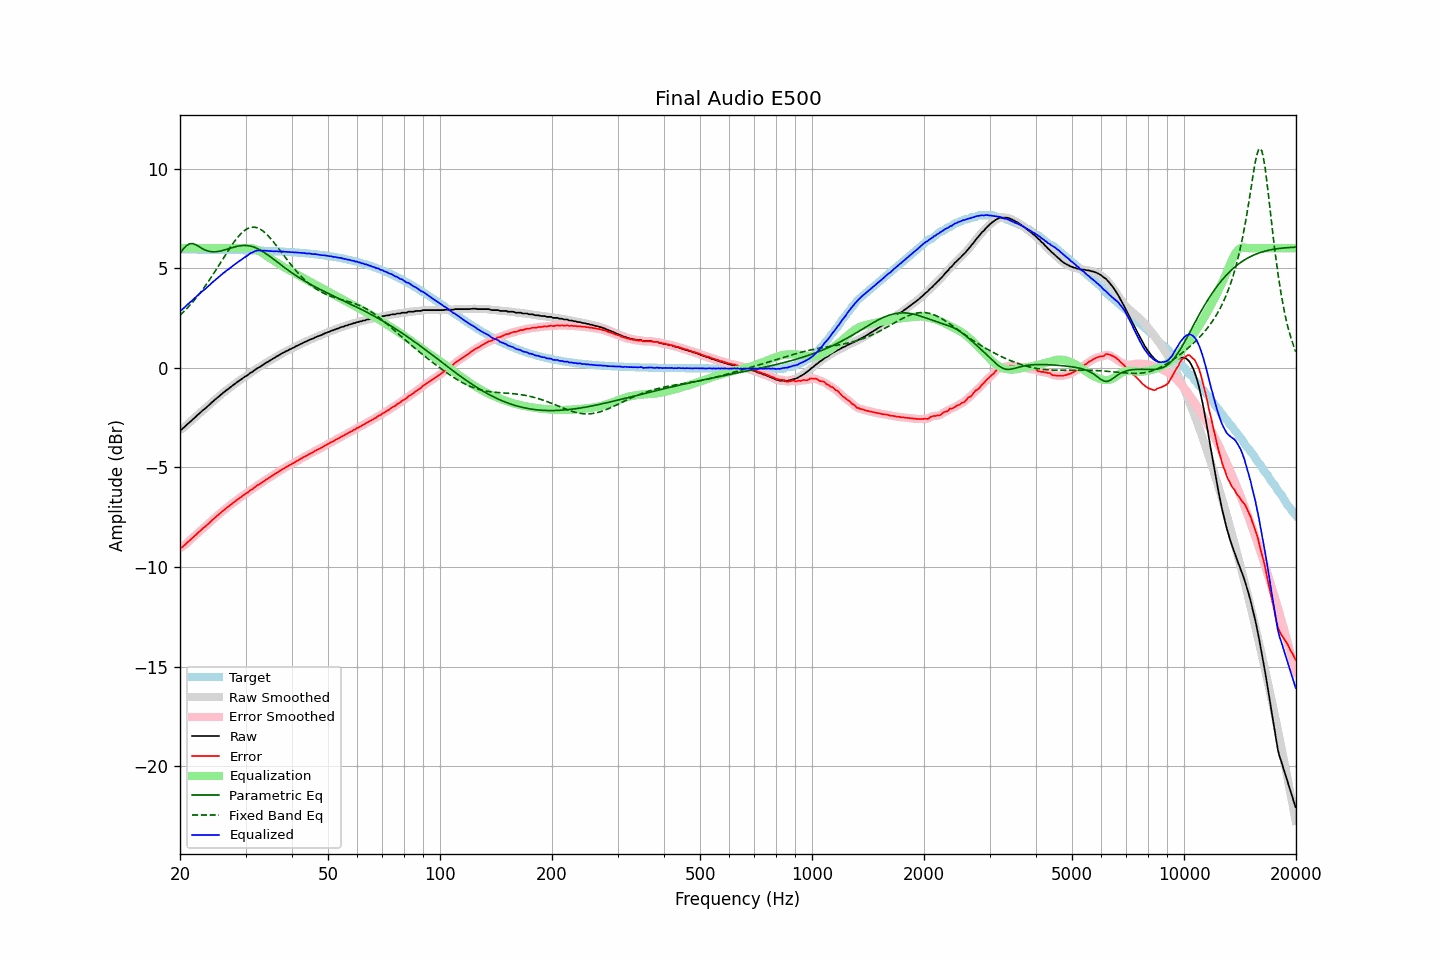

Source data for this figure (header and first rows):
frequency, raw, error, smoothed, error_smoothed, equalization, parametric_eq, fixed_band_eq, equalized_raw, equalized_smoothed, target
20.00, -3.11, -9.04, -3.12, -9.06, 6.00, 5.75, 2.63, 2.89, 2.88, 5.94
20.20, -3.10, -9.03, -3.08, -9.01, 6.00, 5.85, 2.71, 2.90, 2.92, 5.94
20.40, -3.03, -8.96, -3.02, -8.96, 6.00, 5.96, 2.79, 2.97, 2.98, 5.94
20.61, -2.96, -8.89, -2.96, -8.90, 6.00, 6.04, 2.87, 3.04, 3.04, 5.94
20.81, -2.88, -8.81, -2.88, -8.82, 6.00, 6.13, 2.95, 3.12, 3.12, 5.94
21.02, -2.81, -8.74, -2.81, -8.74, 6.00, 6.18, 3.04, 3.19, 3.19, 5.93
21.23, -2.74, -8.67, -2.74, -8.67, 6.00, 6.22, 3.12, 3.26, 3.26, 5.93
21.44, -2.67, -8.60, -2.66, -8.60, 6.00, 6.23, 3.21, 3.33, 3.34, 5.93
21.66, -2.59, -8.52, -2.59, -8.52, 6.00, 6.23, 3.30, 3.41, 3.41, 5.93
21.87, -2.52, -8.45, -2.52, -8.45, 6.00, 6.20, 3.40, 3.48, 3.48, 5.93
22.09, -2.45, -8.38, -2.44, -8.37, 6.00, 6.17, 3.50, 3.55, 3.56, 5.93
22.31, -2.37, -8.30, -2.37, -8.30, 6.00, 6.12, 3.60, 3.63, 3.63, 5.93
22.54, -2.30, -8.23, -2.30, -8.23, 6.00, 6.07, 3.70, 3.70, 3.70, 5.93
22.76, -2.23, -8.16, -2.22, -8.15, 6.00, 6.02, 3.81, 3.77, 3.78, 5.93
22.99, -2.15, -8.08, -2.16, -8.09, 6.00, 5.97, 3.91, 3.85, 3.84, 5.93
23.22, -2.09, -8.02, -2.09, -8.02, 6.00, 5.93, 4.02, 3.91, 3.91, 5.93
23.45, -2.03, -7.95, -2.02, -7.95, 6.00, 5.90, 4.14, 3.97, 3.98, 5.93
23.69, -1.95, -7.88, -1.95, -7.88, 6.00, 5.87, 4.25, 4.05, 4.05, 5.93
23.92, -1.88, -7.80, -1.88, -7.80, 6.00, 5.84, 4.37, 4.12, 4.12, 5.93
24.16, -1.81, -7.73, -1.80, -7.73, 6.00, 5.83, 4.49, 4.19, 4.20, 5.93
24.40, -1.73, -7.65, -1.73, -7.65, 6.00, 5.82, 4.61, 4.27, 4.27, 5.92
24.65, -1.66, -7.58, -1.66, -7.58, 6.00, 5.82, 4.74, 4.34, 4.34, 5.92
24.89, -1.59, -7.51, -1.59, -7.51, 6.00, 5.82, 4.86, 4.41, 4.41, 5.92
25.14, -1.53, -7.45, -1.52, -7.45, 6.00, 5.83, 4.99, 4.47, 4.48, 5.92
25.39, -1.46, -7.38, -1.46, -7.38, 6.00, 5.84, 5.12, 4.54, 4.54, 5.92
25.65, -1.39, -7.31, -1.39, -7.31, 6.00, 5.86, 5.25, 4.61, 4.61, 5.92
25.91, -1.32, -7.24, -1.32, -7.24, 6.00, 5.87, 5.37, 4.68, 4.68, 5.92
26.16, -1.25, -7.16, -1.25, -7.17, 6.00, 5.90, 5.50, 4.75, 4.75, 5.92
26.43, -1.19, -7.11, -1.19, -7.10, 6.00, 5.92, 5.63, 4.81, 4.81, 5.92
26.69, -1.12, -7.03, -1.12, -7.04, 6.00, 5.94, 5.76, 4.88, 4.88, 5.92
26.96, -1.07, -6.98, -1.06, -6.98, 6.00, 5.97, 5.88, 4.93, 4.94, 5.91
27.23, -1.00, -6.91, -1.00, -6.91, 6.00, 5.99, 6.01, 5.00, 5.00, 5.91
27.50, -0.94, -6.85, -0.94, -6.85, 6.00, 6.02, 6.13, 5.06, 5.06, 5.91
27.77, -0.88, -6.79, -0.88, -6.79, 6.00, 6.04, 6.24, 5.12, 5.12, 5.91
28.05, -0.82, -6.73, -0.82, -6.73, 6.00, 6.06, 6.35, 5.18, 5.18, 5.91
28.33, -0.76, -6.66, -0.76, -6.66, 6.00, 6.08, 6.46, 5.24, 5.24, 5.91
28.62, -0.70, -6.60, -0.70, -6.60, 6.00, 6.10, 6.56, 5.30, 5.30, 5.91
28.90, -0.64, -6.54, -0.64, -6.54, 6.00, 6.12, 6.65, 5.36, 5.36, 5.90
29.19, -0.59, -6.49, -0.58, -6.49, 6.00, 6.13, 6.74, 5.41, 5.42, 5.90
29.48, -0.53, -6.43, -0.53, -6.43, 6.00, 6.13, 6.81, 5.47, 5.47, 5.90
29.78, -0.47, -6.37, -0.47, -6.37, 6.00, 6.14, 6.88, 5.53, 5.53, 5.90
30.08, -0.42, -6.32, -0.42, -6.32, 6.01, 6.14, 6.93, 5.59, 5.59, 5.90
30.38, -0.38, -6.27, -0.37, -6.26, 6.01, 6.13, 6.98, 5.63, 5.64, 5.89
30.68, -0.31, -6.20, -0.31, -6.21, 6.01, 6.12, 7.02, 5.70, 5.70, 5.89
30.99, -0.25, -6.14, -0.26, -6.15, 6.00, 6.10, 7.04, 5.76, 5.75, 5.89
31.30, -0.21, -6.10, -0.20, -6.09, 5.99, 6.08, 7.05, 5.79, 5.79, 5.89
31.61, -0.15, -6.03, -0.15, -6.03, 5.98, 6.06, 7.06, 5.83, 5.83, 5.89
31.93, -0.09, -5.97, -0.09, -5.97, 5.95, 6.02, 7.04, 5.86, 5.86, 5.88
32.24, -0.03, -5.91, -0.04, -5.92, 5.91, 5.99, 7.03, 5.89, 5.88, 5.88
32.57, 0.01, -5.87, 0.01, -5.87, 5.87, 5.95, 6.99, 5.88, 5.88, 5.88
32.89, 0.05, -5.82, 0.06, -5.82, 5.82, 5.91, 6.95, 5.87, 5.88, 5.88
33.22, 0.11, -5.76, 0.11, -5.76, 5.77, 5.86, 6.90, 5.88, 5.88, 5.87
33.55, 0.16, -5.71, 0.17, -5.71, 5.71, 5.81, 6.84, 5.87, 5.88, 5.87
33.89, 0.22, -5.65, 0.22, -5.65, 5.65, 5.75, 6.77, 5.88, 5.87, 5.87
34.23, 0.27, -5.59, 0.27, -5.60, 5.60, 5.70, 6.69, 5.87, 5.87, 5.87
34.57, 0.31, -5.55, 0.32, -5.55, 5.55, 5.64, 6.61, 5.86, 5.86, 5.86
34.92, 0.36, -5.50, 0.36, -5.50, 5.49, 5.58, 6.52, 5.86, 5.86, 5.86
35.27, 0.41, -5.44, 0.41, -5.45, 5.44, 5.52, 6.43, 5.85, 5.85, 5.86
35.62, 0.46, -5.39, 0.46, -5.39, 5.39, 5.46, 6.33, 5.85, 5.85, 5.85
35.97, 0.50, -5.35, 0.51, -5.34, 5.34, 5.40, 6.23, 5.84, 5.85, 5.85
... 635 more rows
